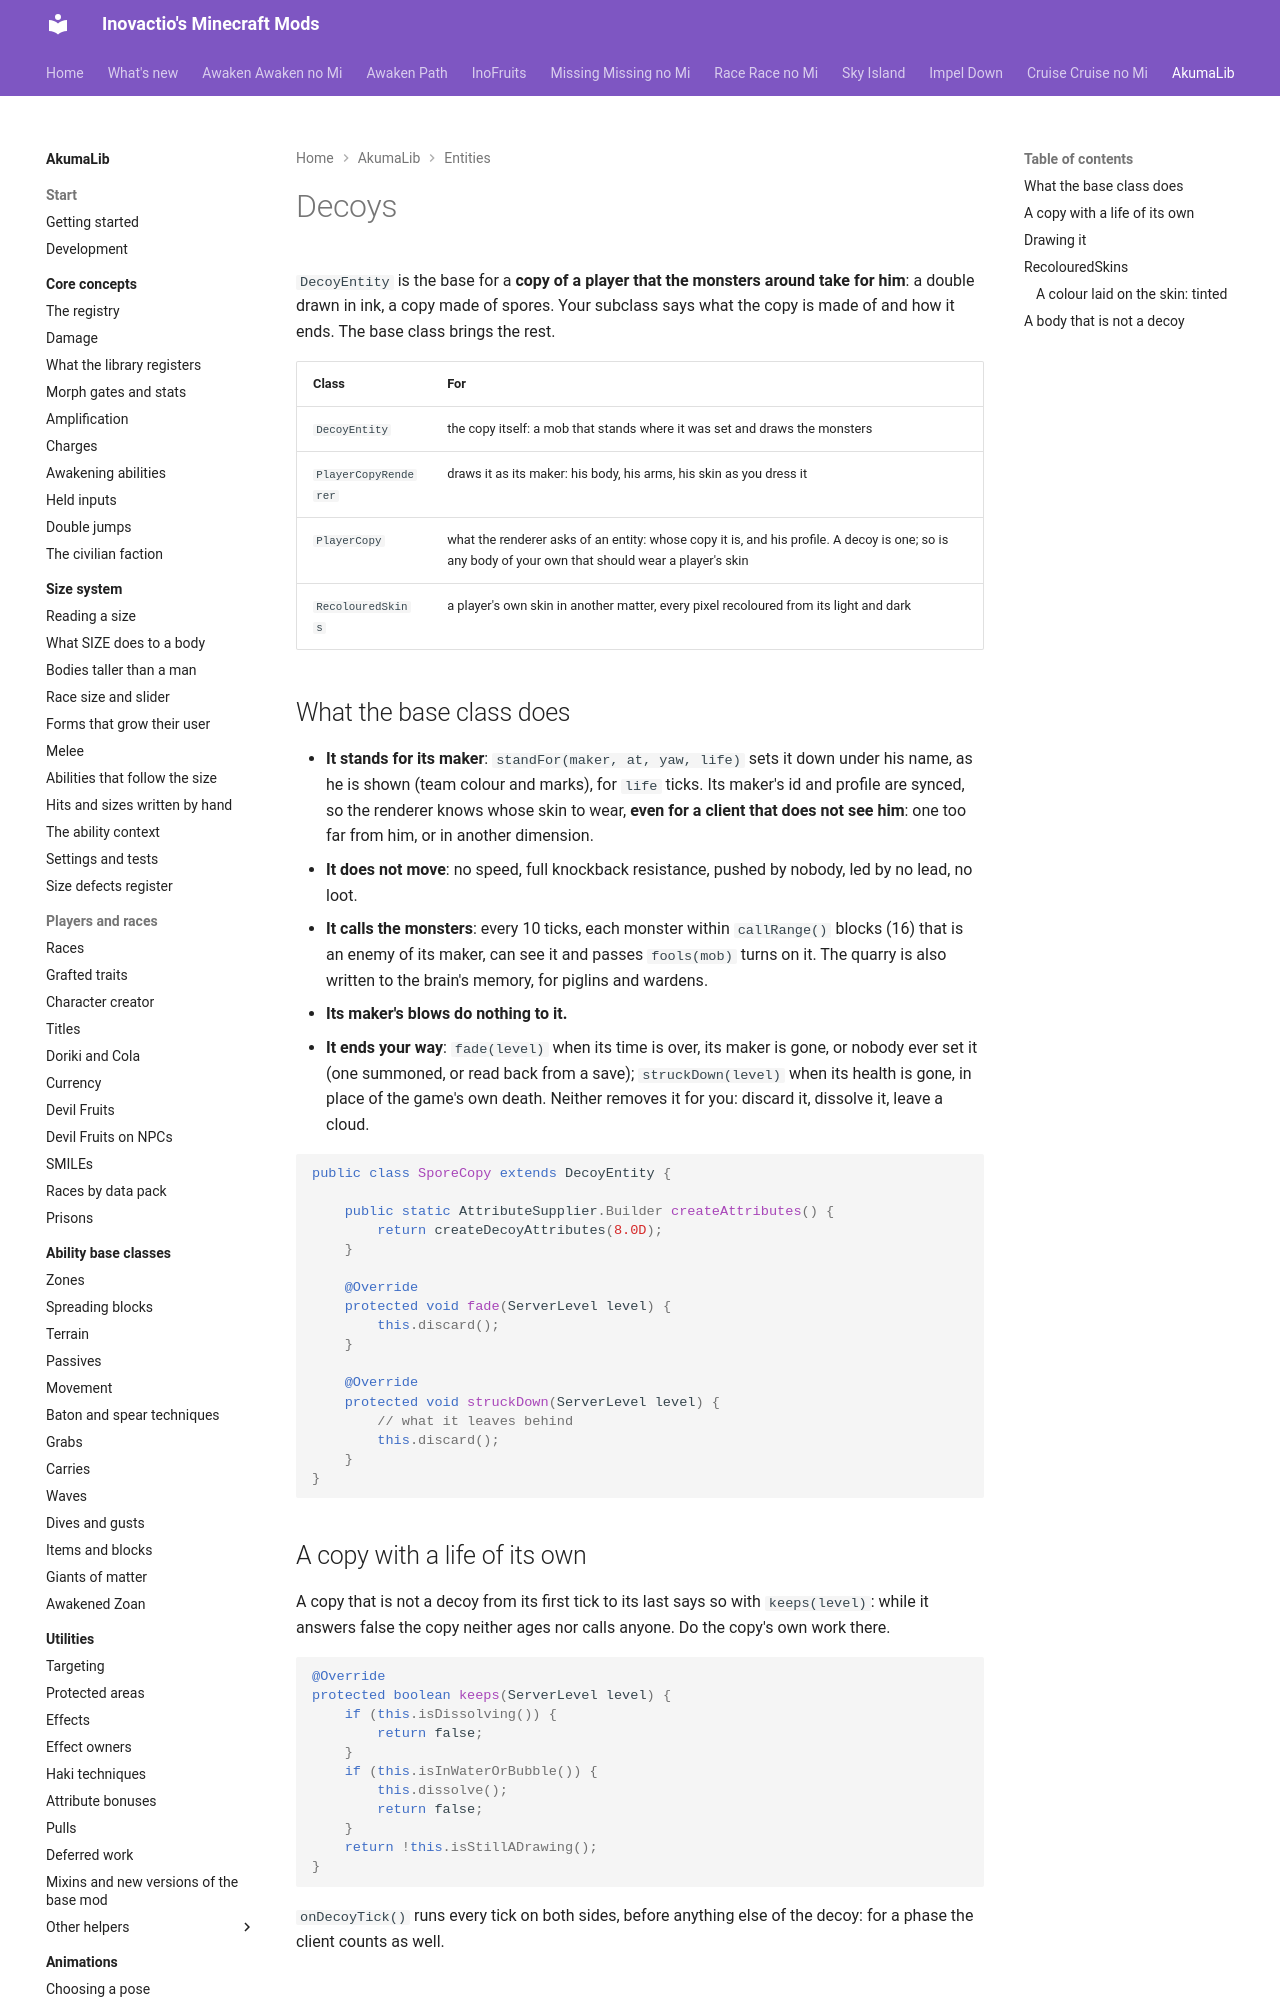

repository: Inovactio/inovactio.github.io · page: akumalib/entities/decoys/index.html · generator: mkdocs

# Decoys

`DecoyEntity` is the base for a **copy of a player that the monsters around take for him**: a double drawn in ink, a copy made of spores. Your subclass says what the copy is made of and how it ends. The base class brings the rest.

| Class | For |
|---|---|
| `DecoyEntity` | the copy itself: a mob that stands where it was set and draws the monsters |
| `PlayerCopyRenderer` | draws it as its maker: his body, his arms, his skin as you dress it |
| `PlayerCopy` | what the renderer asks of an entity: whose copy it is, and his profile. A decoy is one; so is any body of your own that should wear a player's skin |
| `RecolouredSkins` | a player's own skin in another matter, every pixel recoloured from its light and dark |

## What the base class does

- **It stands for its maker**: `standFor(maker, at, yaw, life)` sets it down under his name, as he is shown (team colour and marks), for `life` ticks. Its maker's id and profile are synced, so the renderer knows whose skin to wear, **even for a client that does not see him**: one too far from him, or in another dimension.
- **It does not move**: no speed, full knockback resistance, pushed by nobody, led by no lead, no loot.
- **It calls the monsters**: every 10 ticks, each monster within `callRange()` blocks (16) that is an enemy of its maker, can see it and passes `fools(mob)` turns on it. The quarry is also written to the brain's memory, for piglins and wardens.
- **Its maker's blows do nothing to it.**
- **It ends your way**: `fade(level)` when its time is over, its maker is gone, or nobody ever set it (one summoned, or read back from a save); `struckDown(level)` when its health is gone, in place of the game's own death. Neither removes it for you: discard it, dissolve it, leave a cloud.

```java
public class SporeCopy extends DecoyEntity {

    public static AttributeSupplier.Builder createAttributes() {
        return createDecoyAttributes(8.0D);
    }

    @Override
    protected void fade(ServerLevel level) {
        this.discard();
    }

    @Override
    protected void struckDown(ServerLevel level) {
        // what it leaves behind
        this.discard();
    }
}
```

## A copy with a life of its own

A copy that is not a decoy from its first tick to its last says so with `keeps(level)`: while it answers false the copy neither ages nor calls anyone. Do the copy's own work there.

```java
@Override
protected boolean keeps(ServerLevel level) {
    if (this.isDissolving()) {
        return false;
    }
    if (this.isInWaterOrBubble()) {
        this.dissolve();
        return false;
    }
    return !this.isStillADrawing();
}
```

`onDecoyTick()` runs every tick on both sides, before anything else of the decoy: for a phase the client counts as well.
